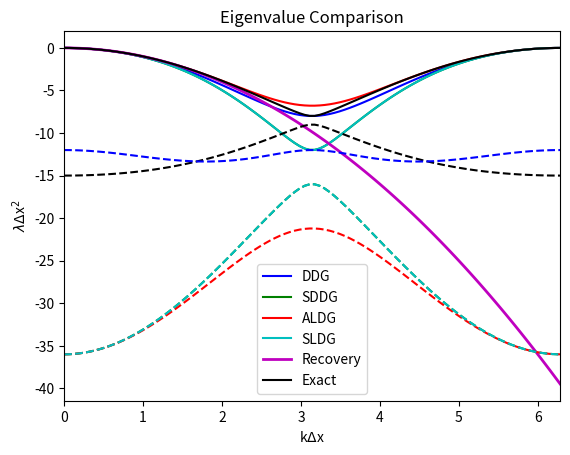
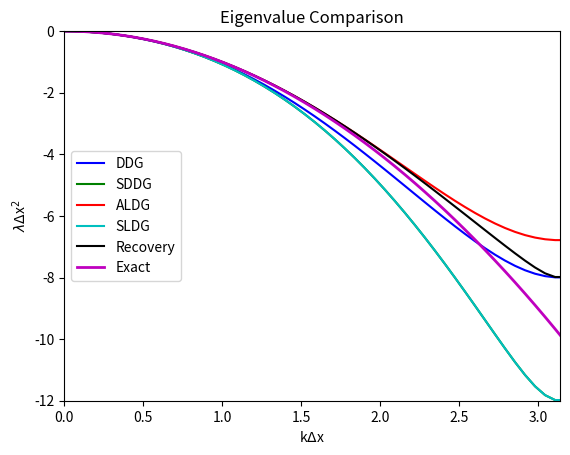

Python code for these plots, in order:
import matplotlib.pyplot as plt
from numpy import *

deltaX = 1
x = linspace(0,2*pi,100) # k_m*deltaX

lambdaDDG    = (1/deltaX)**2*2*(-4+cos(x)+sqrt(6+4*cos(x)-cos(2*x)))
lambdaSDDG   = (1/deltaX)**2*2*(-8-cos(x)+sqrt(42+40*cos(x)-cos(2*x)))
lambdaLDG_AS = (1/deltaX)**2*(-16-2*cos(x)+sqrt(2)*sqrt(93+68*cos(x)+cos(2*x)))
lambdaLDG_S  = (1/deltaX)**2*(-16-2*cos(x)+2*sqrt(42+40*cos(x)-cos(2*x)))
lambdaIR  = (1/deltaX)**2*((sqrt(75*sin(x)**2+64*cos(x)**2+112*cos(x)+49)+cos(x)-16)/2.0)
# Damped eigenvalues:
lambdaDDG1 = (1/deltaX)**2*2*(-4+cos(x)-sqrt(6+4*cos(x)-cos(2*x)))
lambdaSDDG1 = (1/deltaX)**2*2*(-8-cos(x)-sqrt(42+40*cos(x)-cos(2*x)))
lambdaLDG_AS1 = (1/deltaX)**2*(-16-2*cos(x)-sqrt(2)*sqrt(93+68*cos(x)+cos(2*x)))
lambdaLDG_S1  = (1/deltaX)**2*(-16-2*cos(x)-2*sqrt(42+40*cos(x)-cos(2*x)))
lambdaIR1  = -(1/deltaX)**2*((sqrt(75*sin(x)**2+64*cos(x)**2+112*cos(x)+49)-cos(x)+16)/2.0)
# Actual desired behavior
lambdaActual = -(1/deltaX)**2*x**2

plt.figure(1)
plt.plot(x,lambdaDDG,'b',x,lambdaSDDG,'g',x,lambdaLDG_AS,'r',x,lambdaLDG_S,'c')
plt.plot(x,lambdaActual,'m',linewidth=2)
plt.plot(x,lambdaIR,'k', x, lambdaIR1, '--k')
plt.plot(x,lambdaDDG1,'b--',x,lambdaSDDG1,'g--',x,lambdaLDG_AS1,'r--',x,lambdaLDG_S1,'c--')
plt.xlabel('k$\Delta$x')
plt.ylabel('$\lambda\Delta$x$^2$')
plt.title('Eigenvalue Comparison')
plt.xlim(0,2*pi)
plt.legend(('DDG','SDDG','ALDG','SLDG','Recovery', 'Exact'), loc='lower center')

# Put legend outside plot
#ax = plt.subplot(111)
#box = ax.get_position()
#ax.set_position([box.x0, box.y0 + box.height*0.1, box.width, box.height*0.9])
#ax.legend(('DDG','SDDG','ALDG','SLDG','Exact', 'Recovery'),
#          loc='upper center', bbox_to_anchor=(0.5, -0.1),fancybox=True,shadow=True,ncol=6)

plt.savefig('compareDiffusionSchemes.pdf')

plt.figure(2)
plt.plot(x,lambdaDDG,'b',x,lambdaSDDG,'g',x,lambdaLDG_AS,'r',x,lambdaLDG_S,'c')
plt.plot(x,lambdaIR,'k')
plt.plot(x,lambdaActual,'m',linewidth=2)
plt.xlabel('k$\Delta$x')
plt.ylabel('$\lambda\Delta$x$^2$')
plt.title('Eigenvalue Comparison')
plt.xlim(0,pi)
plt.ylim(-12,0)
plt.legend(('DDG','SDDG','ALDG','SLDG','Recovery', 'Exact'), loc='center left')

plt.savefig('compareDiffusionSchemes-pi.pdf')

plt.figure(3)
plt.plot(x,lambdaIR,'k', x, lambdaIR1, 'k--')

plt.show()
plt.close()
